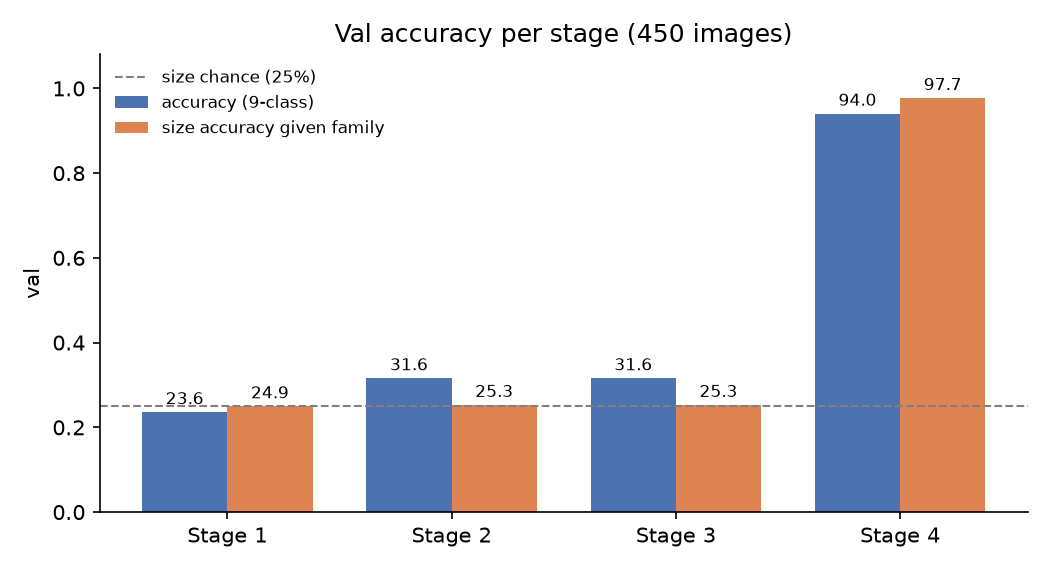

The data file committed next to this chart (first rows):
stage, method, accuracy, family_accuracy, outlier_recall, outlier_precision, size_accuracy_given_family, family_recall_rar, family_recall_var, family_recall_outlier
1, original encoders E (signals) + LR on si…, 0.2356, 0.8378, 0.32, 0.5333, 0.2493, 0.925, 0.88, 0.32
2, fine-tuned D^-1 (signals) + LR on signal…, 0.3156, 0.96, 0.88, 0.8627, 0.2526, 0.96, 0.98, 0.88
3, Stage 2; token-habit size step (no famil…, 0.3156, 0.96, 0.88, 0.8627, 0.2526, 0.96, 0.98, 0.88
4, Stage 2 family / outlier + generator-lik…, 0.94, 0.96, 0.88, 0.8627, 0.9768, 0.96, 0.98, 0.88
